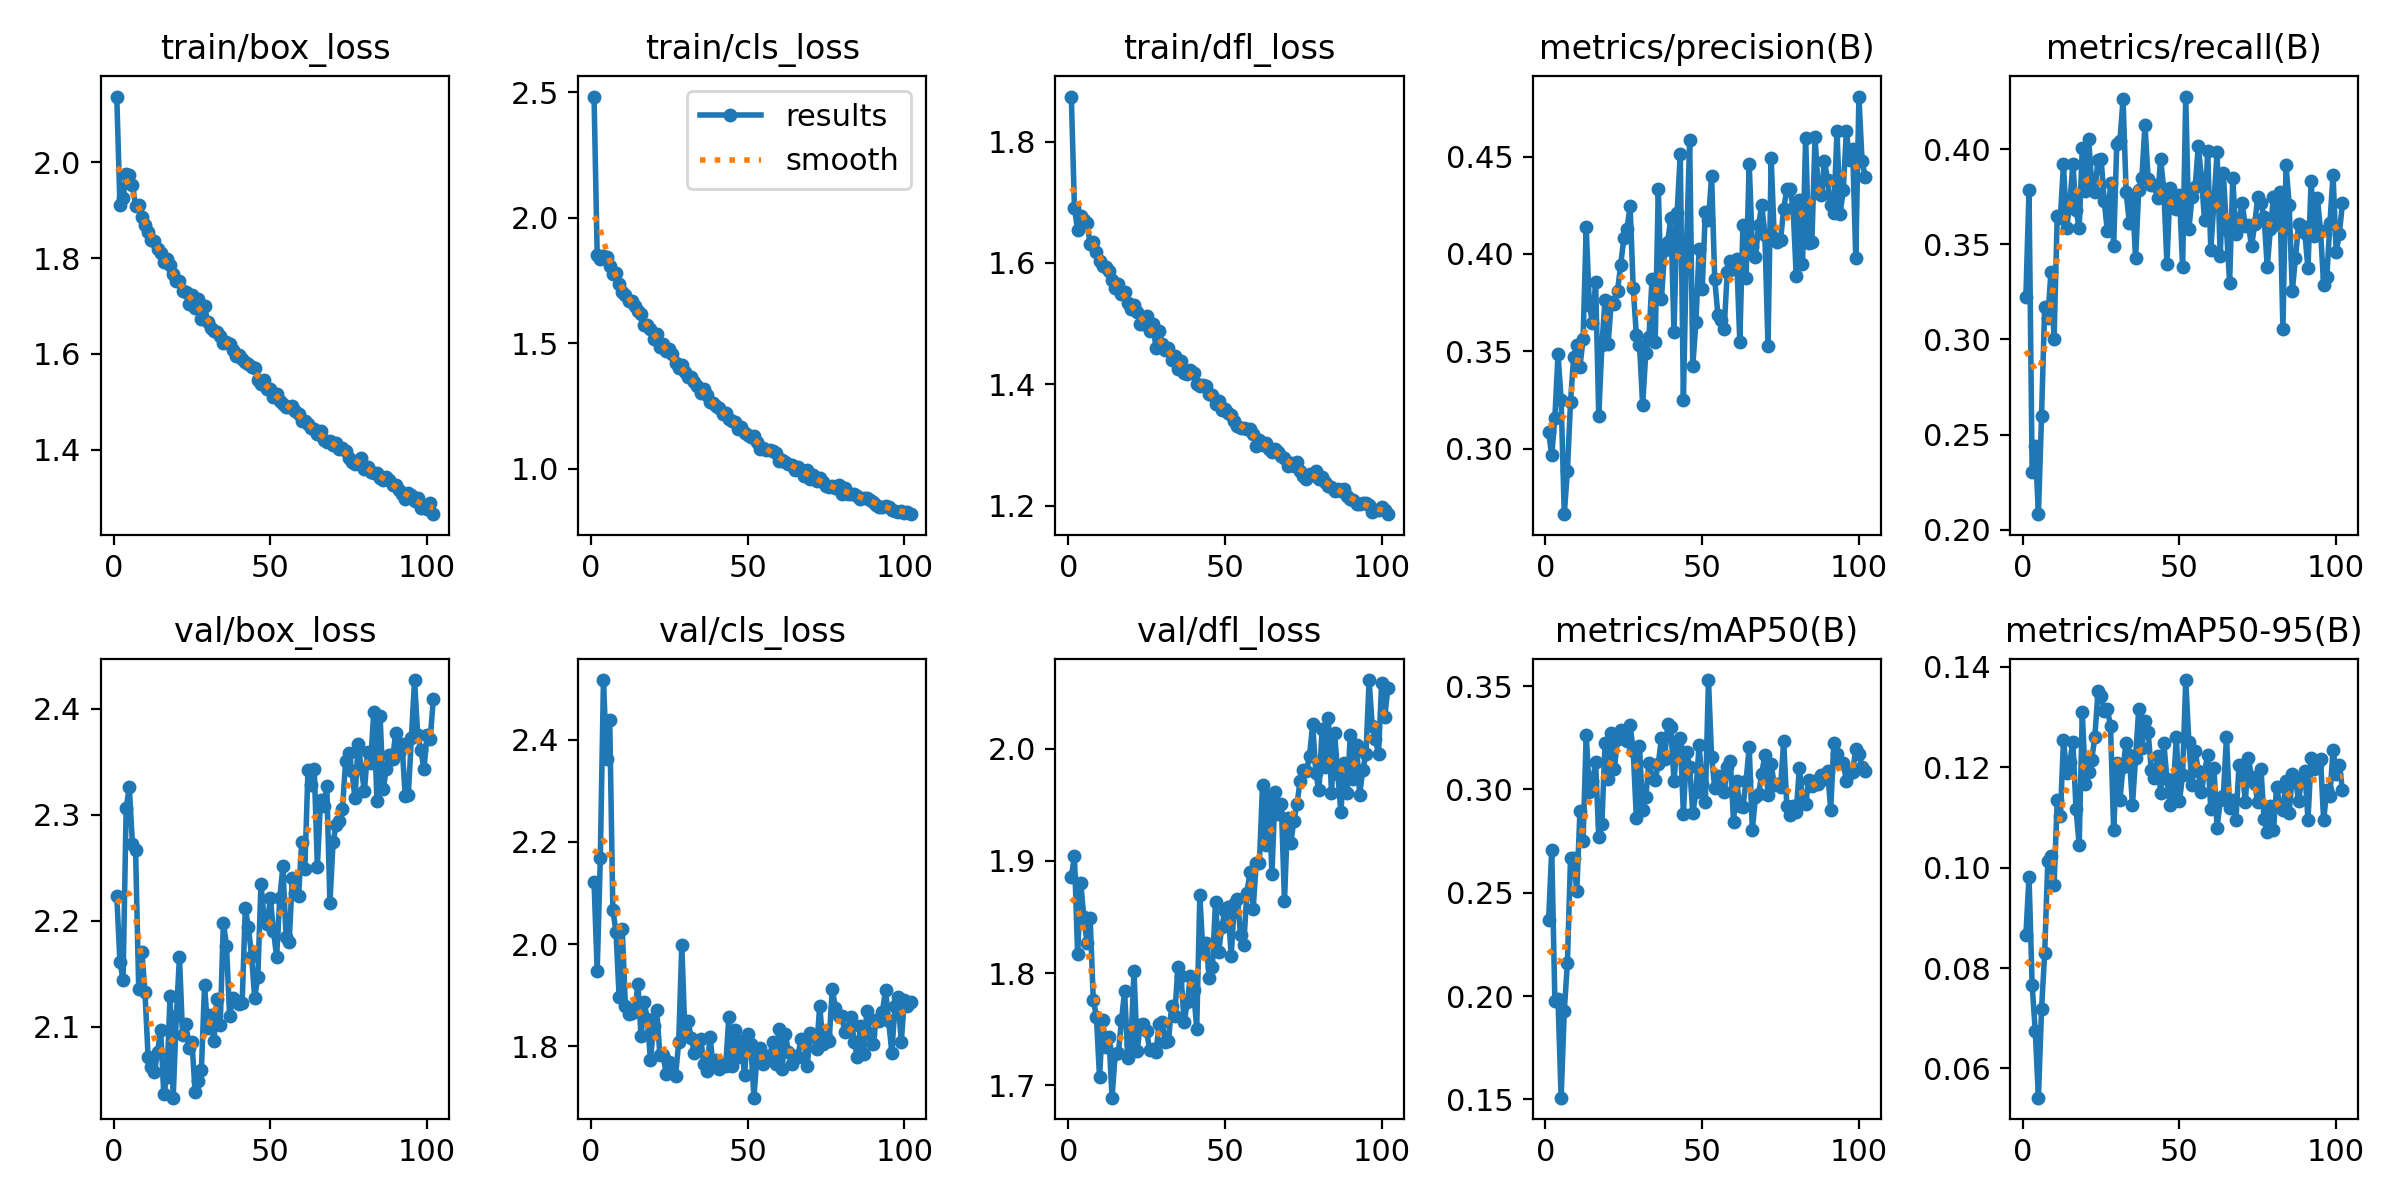

The data file committed next to this chart (first rows):
epoch, train/box_loss, train/cls_loss, train/dfl_loss, metrics/precision(B), metrics/recall(B), metrics/mAP50(B), metrics/mAP50-95(B), val/box_loss, val/cls_loss, val/dfl_loss, lr/pg0, lr/pg1, lr/pg2
1, 2.137, 2.483, 1.874, 0.3086, 0.3222, 0.2369, 0.08651, 2.224, 2.122, 1.886, 0.003314, 0.003314, 0.003314
2, 1.912, 1.853, 1.69, 0.2965, 0.3783, 0.2706, 0.09822, 2.162, 1.947, 1.904, 0.006625, 0.006625, 0.006625
3, 1.925, 1.835, 1.655, 0.3157, 0.2303, 0.1978, 0.07667, 2.144, 2.169, 1.817, 0.009914, 0.009914, 0.009914
4, 1.976, 1.847, 1.677, 0.3486, 0.2439, 0.1985, 0.06739, 2.307, 2.517, 1.88, 0.009901, 0.009901, 0.009901
5, 1.973, 1.843, 1.671, 0.325, 0.2083, 0.1509, 0.05418, 2.326, 2.362, 1.85, 0.009901, 0.009901, 0.009901
6, 1.953, 1.806, 1.666, 0.2663, 0.26, 0.1928, 0.07178, 2.272, 2.44, 1.827, 0.009868, 0.009868, 0.009868
7, 1.91, 1.774, 1.631, 0.2885, 0.3169, 0.216, 0.083, 2.267, 2.067, 1.849, 0.009835, 0.009835, 0.009835
8, 1.911, 1.779, 1.635, 0.3241, 0.3111, 0.2668, 0.1013, 2.136, 2.024, 1.776, 0.009802, 0.009802, 0.009802
9, 1.885, 1.738, 1.618, 0.3473, 0.3354, 0.2667, 0.1024, 2.171, 1.896, 1.761, 0.009769, 0.009769, 0.009769
10, 1.87, 1.705, 1.603, 0.3533, 0.3005, 0.2508, 0.09662, 2.133, 2.029, 1.707, 0.009736, 0.009736, 0.009736
11, 1.855, 1.693, 1.595, 0.342, 0.3647, 0.2894, 0.1134, 2.071, 1.879, 1.758, 0.009703, 0.009703, 0.009703
12, 1.837, 1.668, 1.593, 0.3561, 0.364, 0.2752, 0.1102, 2.062, 1.863, 1.734, 0.00967, 0.00967, 0.00967
13, 1.837, 1.667, 1.587, 0.4137, 0.392, 0.3265, 0.1255, 2.058, 1.865, 1.743, 0.009637, 0.009637, 0.009637
14, 1.819, 1.647, 1.572, 0.3739, 0.3587, 0.2988, 0.119, 2.076, 1.873, 1.689, 0.009604, 0.009604, 0.009604
15, 1.81, 1.628, 1.558, 0.3644, 0.3711, 0.304, 0.1211, 2.097, 1.921, 1.728, 0.009571, 0.009571, 0.009571
16, 1.791, 1.617, 1.565, 0.3856, 0.3921, 0.3131, 0.125, 2.036, 1.82, 1.729, 0.009538, 0.009538, 0.009538
17, 1.798, 1.573, 1.549, 0.3167, 0.368, 0.277, 0.1117, 2.053, 1.887, 1.758, 0.009505, 0.009505, 0.009505
18, 1.785, 1.573, 1.552, 0.3531, 0.3585, 0.2832, 0.1046, 2.129, 1.853, 1.784, 0.009472, 0.009472, 0.009472
19, 1.767, 1.558, 1.533, 0.3762, 0.4005, 0.3224, 0.131, 2.033, 1.773, 1.724, 0.009439, 0.009439, 0.009439
20, 1.752, 1.517, 1.524, 0.3539, 0.3782, 0.3048, 0.1167, 2.111, 1.84, 1.737, 0.009406, 0.009406, 0.009406
21, 1.752, 1.536, 1.53, 0.3754, 0.4055, 0.3274, 0.119, 2.166, 1.871, 1.802, 0.009373, 0.009373, 0.009373
22, 1.732, 1.484, 1.519, 0.3744, 0.3823, 0.3101, 0.1216, 2.092, 1.783, 1.73, 0.00934, 0.00934, 0.00934
23, 1.728, 1.495, 1.5, 0.3812, 0.3774, 0.3246, 0.126, 2.103, 1.784, 1.754, 0.009307, 0.009307, 0.009307
24, 1.705, 1.468, 1.499, 0.3944, 0.3941, 0.3288, 0.1351, 2.08, 1.747, 1.754, 0.009274, 0.009274, 0.009274
25, 1.724, 1.476, 1.512, 0.4081, 0.3949, 0.327, 0.1341, 2.085, 1.77, 1.748, 0.009241, 0.009241, 0.009241
26, 1.695, 1.456, 1.487, 0.4128, 0.3727, 0.3232, 0.1313, 2.038, 1.75, 1.731, 0.009208, 0.009208, 0.009208
27, 1.715, 1.423, 1.5, 0.4247, 0.3567, 0.3312, 0.1315, 2.049, 1.743, 1.732, 0.009175, 0.009175, 0.009175
28, 1.673, 1.399, 1.46, 0.3823, 0.3821, 0.3184, 0.1283, 2.06, 1.808, 1.729, 0.009142, 0.009142, 0.009142
29, 1.7, 1.413, 1.488, 0.3584, 0.3489, 0.2862, 0.1075, 2.139, 1.998, 1.754, 0.009109, 0.009109, 0.009109
30, 1.667, 1.385, 1.466, 0.3534, 0.4027, 0.321, 0.1209, 2.099, 1.822, 1.756, 0.009076, 0.009076, 0.009076
31, 1.655, 1.364, 1.456, 0.3222, 0.4041, 0.2898, 0.1136, 2.111, 1.849, 1.739, 0.009043, 0.009043, 0.009043
32, 1.649, 1.363, 1.46, 0.3489, 0.4261, 0.2961, 0.12, 2.086, 1.817, 1.74, 0.00901, 0.00901, 0.00901
33, 1.647, 1.347, 1.441, 0.3571, 0.3772, 0.313, 0.1249, 2.127, 1.788, 1.77, 0.008977, 0.008977, 0.008977
34, 1.636, 1.328, 1.446, 0.387, 0.3613, 0.306, 0.1224, 2.101, 1.797, 1.762, 0.008944, 0.008944, 0.008944
35, 1.623, 1.302, 1.426, 0.3546, 0.3749, 0.3045, 0.1125, 2.199, 1.815, 1.806, 0.008911, 0.008911, 0.008911
36, 1.626, 1.317, 1.438, 0.4333, 0.3426, 0.3124, 0.1219, 2.177, 1.765, 1.798, 0.008878, 0.008878, 0.008878
37, 1.62, 1.292, 1.419, 0.3766, 0.3784, 0.3246, 0.1316, 2.11, 1.753, 1.756, 0.008845, 0.008845, 0.008845
38, 1.608, 1.265, 1.417, 0.4019, 0.3848, 0.3147, 0.1238, 2.127, 1.818, 1.774, 0.008812, 0.008812, 0.008812
39, 1.596, 1.26, 1.423, 0.4063, 0.4127, 0.3316, 0.1292, 2.125, 1.763, 1.797, 0.008779, 0.008779, 0.008779
40, 1.597, 1.249, 1.418, 0.4182, 0.3844, 0.33, 0.1271, 2.122, 1.773, 1.785, 0.008746, 0.008746, 0.008746
41, 1.59, 1.243, 1.4, 0.3598, 0.3812, 0.3042, 0.1194, 2.123, 1.756, 1.75, 0.008713, 0.008713, 0.008713
42, 1.582, 1.219, 1.397, 0.421, 0.381, 0.3215, 0.1178, 2.212, 1.765, 1.869, 0.00868, 0.00868, 0.00868
43, 1.579, 1.22, 1.398, 0.4513, 0.3742, 0.325, 0.1224, 2.194, 1.761, 1.818, 0.008647, 0.008647, 0.008647
44, 1.573, 1.2, 1.397, 0.3247, 0.3945, 0.2882, 0.1148, 2.167, 1.858, 1.827, 0.008614, 0.008614, 0.008614
45, 1.57, 1.189, 1.383, 0.4034, 0.3789, 0.318, 0.1249, 2.127, 1.761, 1.795, 0.008581, 0.008581, 0.008581
46, 1.545, 1.186, 1.382, 0.4583, 0.3397, 0.3109, 0.1177, 2.147, 1.832, 1.805, 0.008548, 0.008548, 0.008548
47, 1.538, 1.157, 1.368, 0.3426, 0.3793, 0.2884, 0.1125, 2.235, 1.779, 1.863, 0.008515, 0.008515, 0.008515
48, 1.545, 1.165, 1.373, 0.3649, 0.3723, 0.2986, 0.1152, 2.202, 1.81, 1.819, 0.008482, 0.008482, 0.008482
49, 1.527, 1.144, 1.358, 0.4023, 0.3684, 0.3213, 0.126, 2.197, 1.743, 1.841, 0.008449, 0.008449, 0.008449
50, 1.527, 1.135, 1.359, 0.3819, 0.3758, 0.3025, 0.1132, 2.221, 1.825, 1.855, 0.008416, 0.008416, 0.008416
51, 1.51, 1.126, 1.352, 0.4213, 0.3382, 0.2938, 0.1186, 2.19, 1.806, 1.859, 0.008383, 0.008383, 0.008383
52, 1.517, 1.129, 1.349, 0.4175, 0.4275, 0.3529, 0.1374, 2.166, 1.7, 1.815, 0.00835, 0.00835, 0.00835
53, 1.502, 1.108, 1.34, 0.4401, 0.3578, 0.3157, 0.1251, 2.221, 1.782, 1.862, 0.008317, 0.008317, 0.008317
54, 1.495, 1.079, 1.331, 0.3869, 0.375, 0.3004, 0.1164, 2.251, 1.796, 1.866, 0.008284, 0.008284, 0.008284
55, 1.49, 1.082, 1.328, 0.3688, 0.38, 0.3064, 0.1232, 2.185, 1.765, 1.833, 0.008251, 0.008251, 0.008251
56, 1.49, 1.073, 1.328, 0.3661, 0.4015, 0.3009, 0.1193, 2.18, 1.781, 1.825, 0.008218, 0.008218, 0.008218
57, 1.492, 1.075, 1.327, 0.3614, 0.385, 0.2988, 0.115, 2.241, 1.779, 1.871, 0.008185, 0.008185, 0.008185
58, 1.481, 1.069, 1.327, 0.3907, 0.3627, 0.311, 0.1191, 2.226, 1.808, 1.89, 0.008152, 0.008152, 0.008152
59, 1.474, 1.063, 1.318, 0.3966, 0.3989, 0.3135, 0.1224, 2.223, 1.765, 1.857, 0.008119, 0.008119, 0.008119
60, 1.459, 1.029, 1.298, 0.3921, 0.347, 0.2844, 0.1117, 2.275, 1.834, 1.898, 0.008086, 0.008086, 0.008086
... 42 more rows
